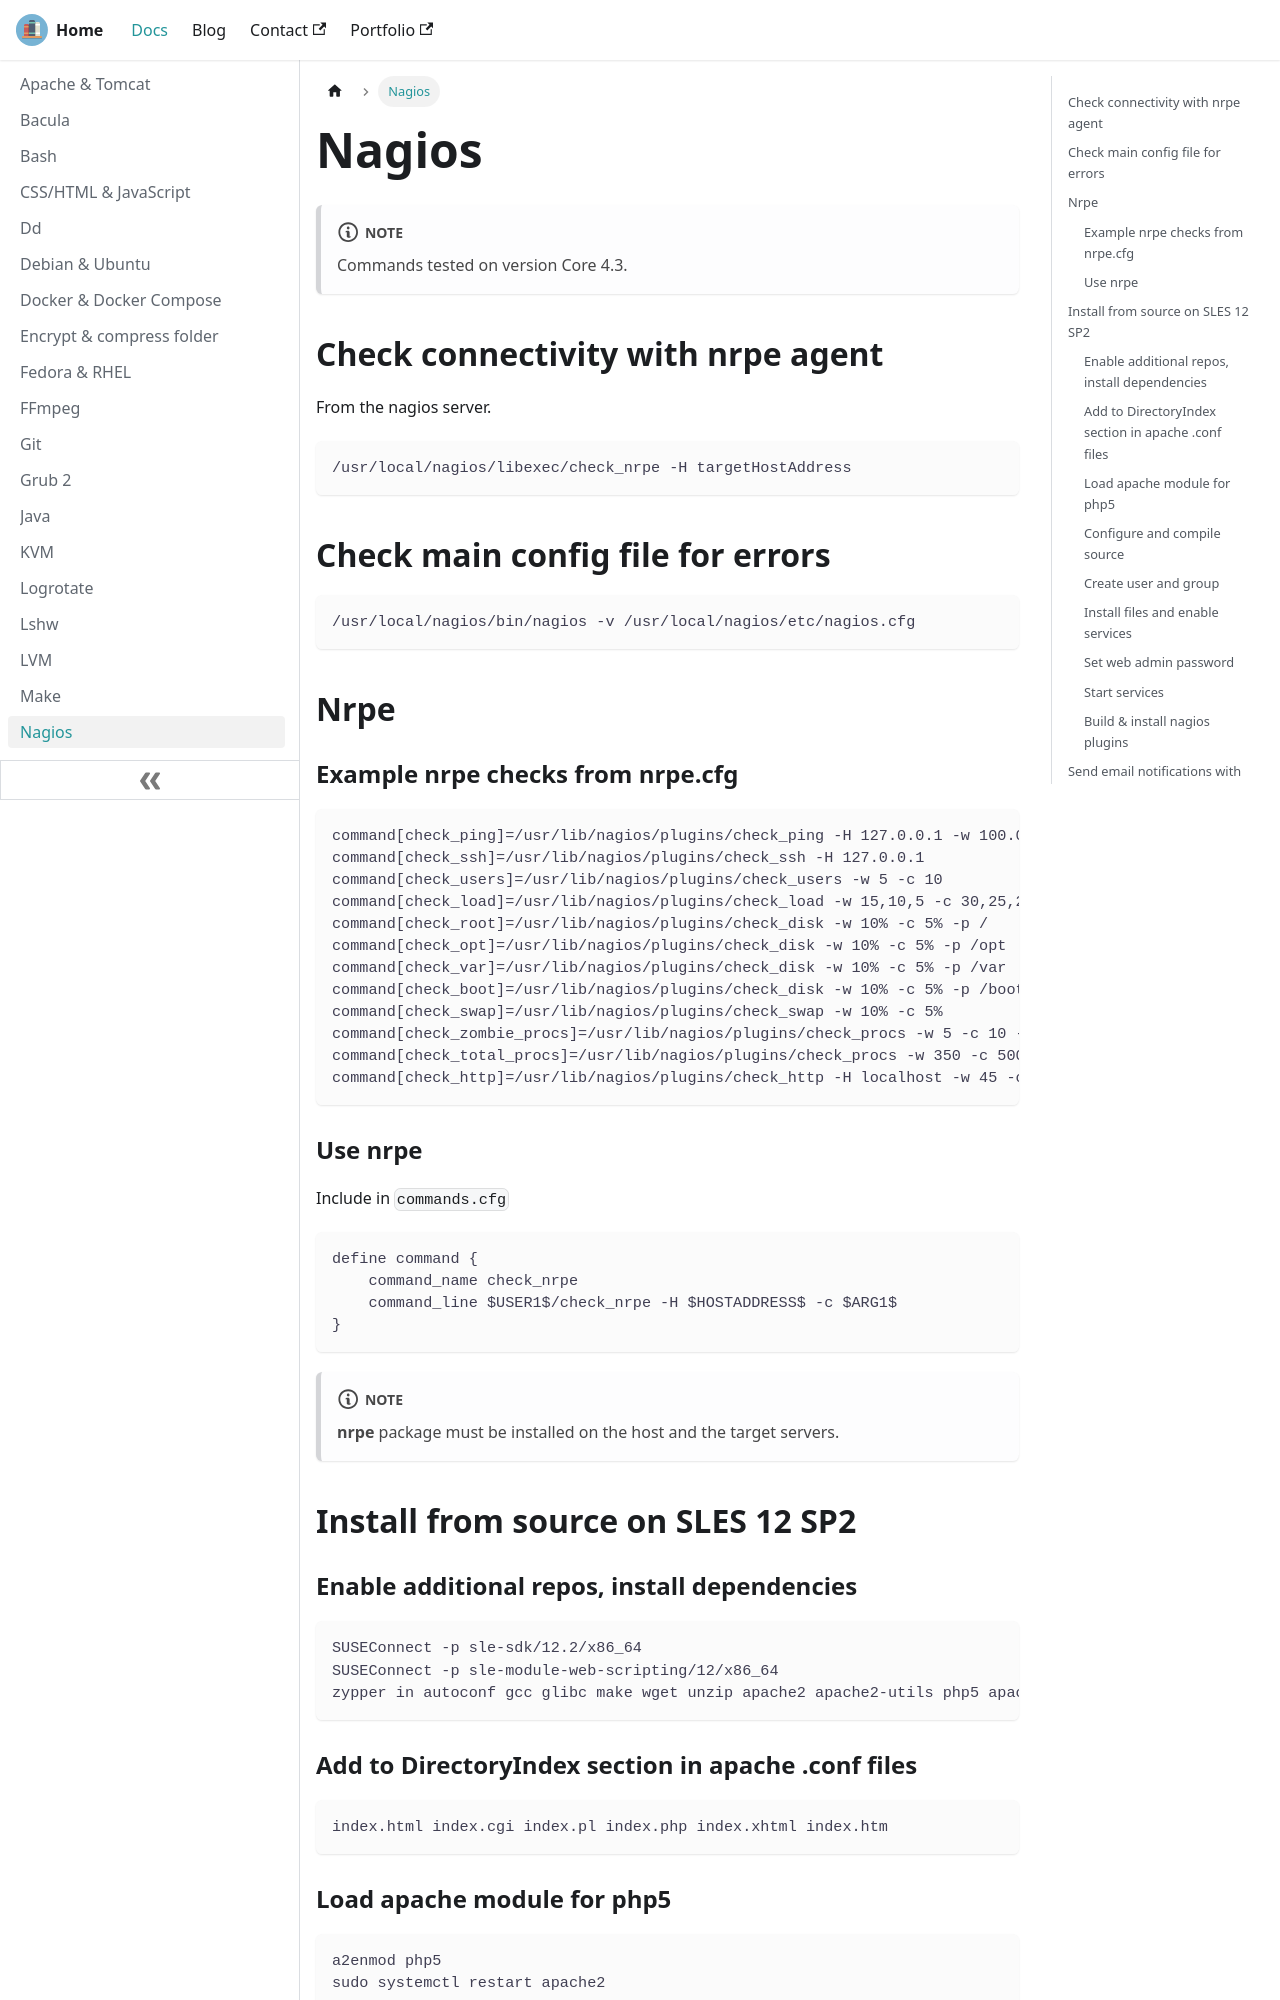

repository: lfir/techdocs · page: docs/nagios/index.html · generator: docusaurus

---
title: Nagios
---

:::note
Commands tested on version Core 4.3.
:::

## Check connectivity with nrpe agent

From the nagios server.

```
/usr/local/nagios/libexec/check_nrpe -H targetHostAddress
```

## Check main config file for errors

```
/usr/local/nagios/bin/nagios -v /usr/local/nagios/etc/nagios.cfg
```

## Nrpe

### Example nrpe checks from nrpe.cfg

```
command[check_ping]=/usr/lib/nagios/plugins/check_ping -H 127.0.0.1 -w 100.0,20% -c 500.0,60%
command[check_ssh]=/usr/lib/nagios/plugins/check_ssh -H 127.0.0.1
command[check_users]=/usr/lib/nagios/plugins/check_users -w 5 -c 10
command[check_load]=/usr/lib/nagios/plugins/check_load -w 15,10,5 -c 30,25,20
command[check_root]=/usr/lib/nagios/plugins/check_disk -w 10% -c 5% -p /
command[check_opt]=/usr/lib/nagios/plugins/check_disk -w 10% -c 5% -p /opt
command[check_var]=/usr/lib/nagios/plugins/check_disk -w 10% -c 5% -p /var
command[check_boot]=/usr/lib/nagios/plugins/check_disk -w 10% -c 5% -p /boot
command[check_swap]=/usr/lib/nagios/plugins/check_swap -w 10% -c 5%
command[check_zombie_procs]=/usr/lib/nagios/plugins/check_procs -w 5 -c 10 -s Z
command[check_total_procs]=/usr/lib/nagios/plugins/check_procs -w 350 -c 500
command[check_http]=/usr/lib/nagios/plugins/check_http -H localhost -w 45 -c 60
```

### Use nrpe

Include in `commands.cfg`

```
define command {
    command_name check_nrpe
    command_line $USER1$/check_nrpe -H $HOSTADDRESS$ -c $ARG1$
}
```

:::note
**nrpe** package must be installed on the host and the target servers.
:::

## Install from source on SLES 12 SP2
